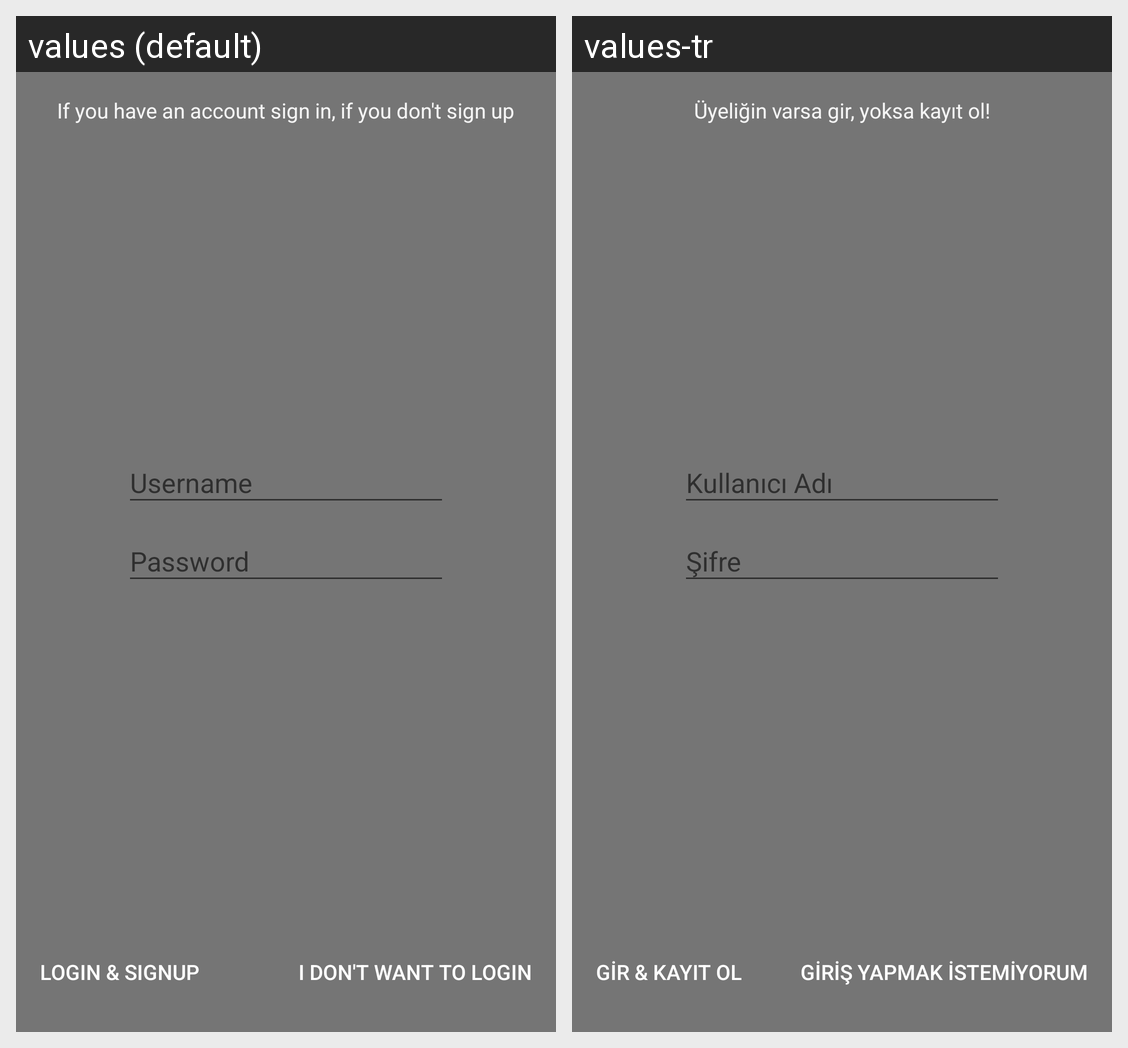

Strings drawn on this Android screen and how each of the app's shown locales translates them:
Android screen res/layout/fragment_login.xml rendered under 2 locales, left to right: values (default), values-tr. Device: Nexus 5 (rendered at 1080×1920; each locale shown at half size, 540×960, under a caption strip naming it); theme AppTheme.
Strings drawn on this screen, with the default value and each locale's value (text and hints the layout hard-codes, and strings that could not be matched under every locale, appear in the picture but are not listed):

descr_login_logout
  values: If you have an account sign in, if you don't sign up
  values-tr: Üyeliğin varsa gir, yoksa kayıt ol!

button_login_signup
  values: Login & Signup
  values-tr: Gir & Kayıt Ol

button_no_login
  values: I don't want to login
  values-tr: Giriş Yapmak İstemiyorum
